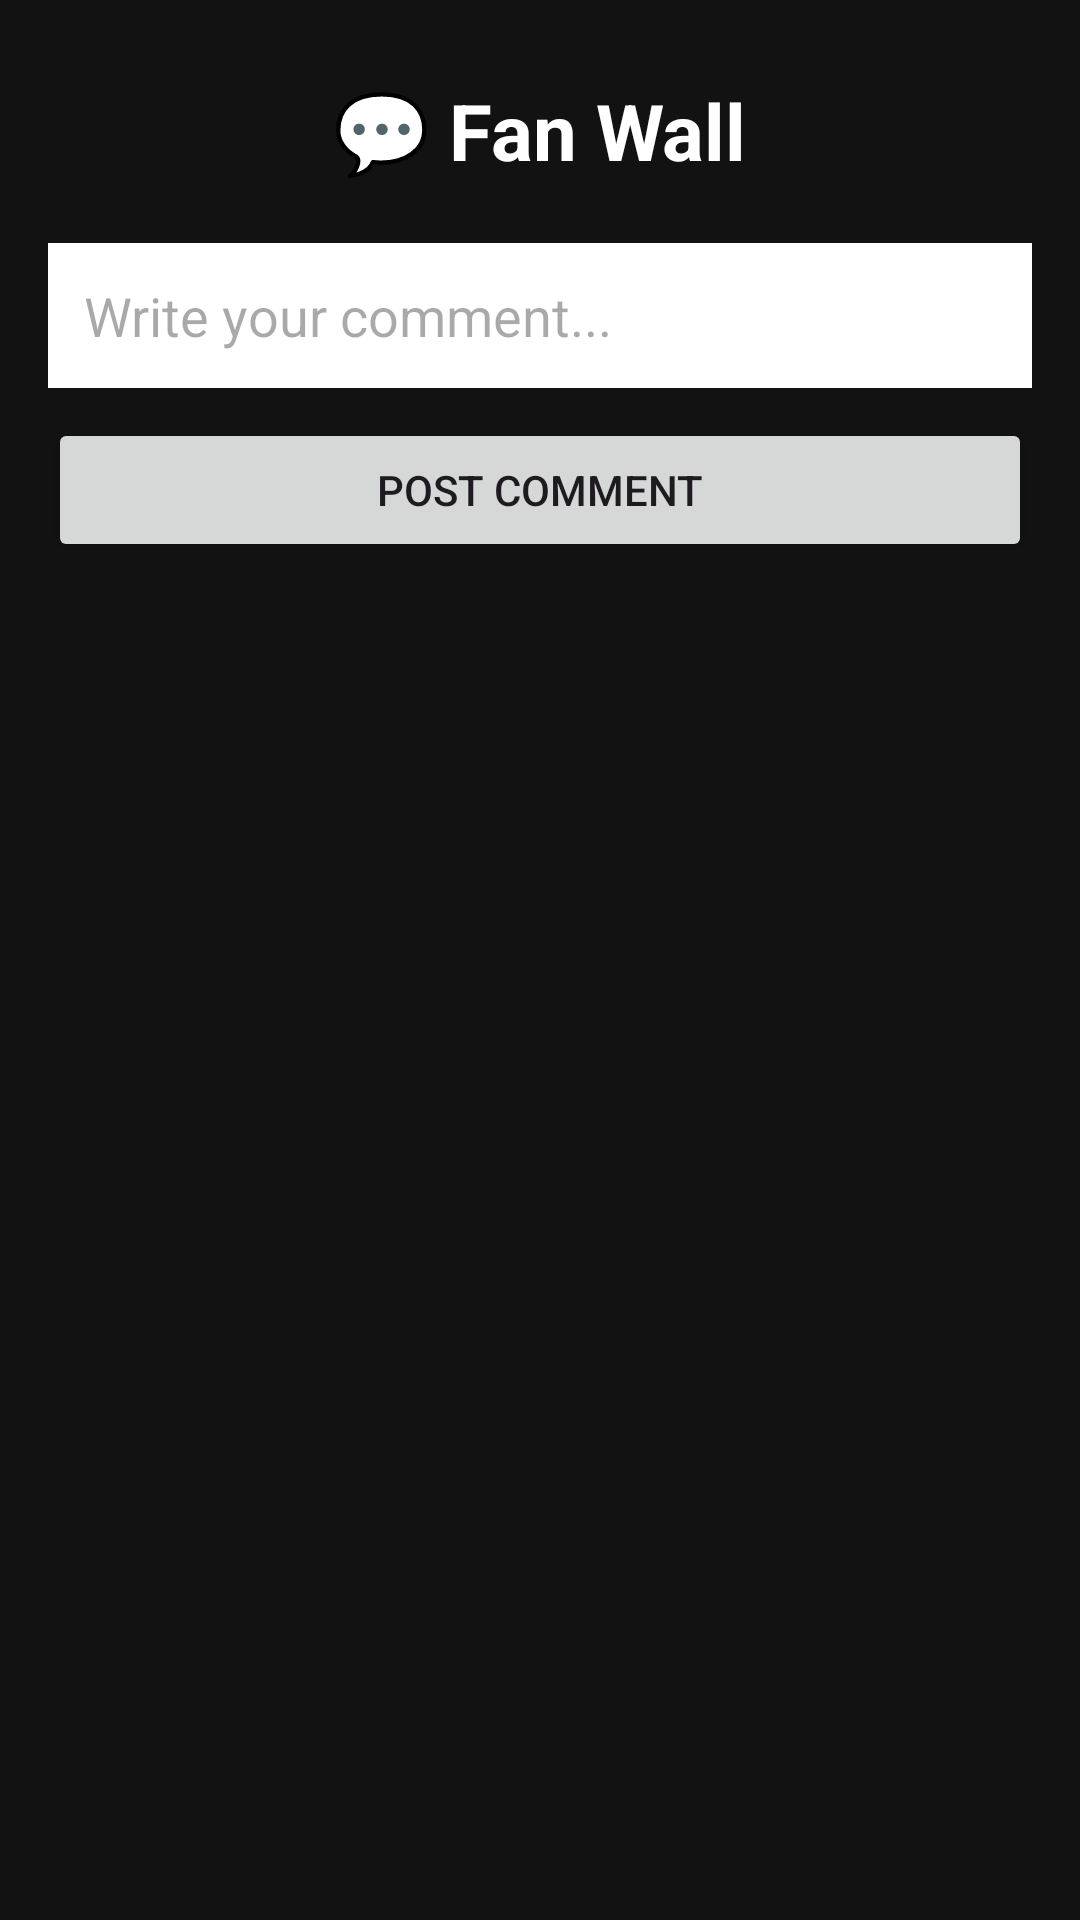

Layout XML and referenced resources for this Android screen:
<!-- AndroidManifest.xml: application theme Theme.NammaMela -->
<!-- res/layout/activity_fan_wall.xml -->
<?xml version="1.0" encoding="utf-8"?>

<LinearLayout xmlns:android="http://schemas.android.com/apk/res/android"
    android:layout_width="match_parent"
    android:layout_height="match_parent"
    android:orientation="vertical"
    android:padding="16dp"
    android:background="#121212">

    
    <TextView
        android:layout_width="wrap_content"
        android:layout_height="wrap_content"
        android:text="💬 Fan Wall"
        android:textSize="26sp"
        android:textStyle="bold"
        android:textColor="#FFFFFF"
        android:layout_gravity="center"
        android:padding="10dp" />

    
    <EditText
        android:id="@+id/etComment"
        android:layout_width="match_parent"
        android:layout_height="wrap_content"
        android:hint="Write your comment..."
        android:padding="12dp"
        android:background="#FFFFFF"
        android:layout_marginTop="10dp" />

    
    <Button
        android:id="@+id/btnPost"
        android:layout_width="match_parent"
        android:layout_height="wrap_content"
        android:text="POST COMMENT"
        android:layout_marginTop="10dp" />

    
    <ScrollView
        android:layout_width="match_parent"
        android:layout_height="match_parent"
        android:layout_marginTop="10dp">

        <TextView
            android:id="@+id/tvComments"
            android:layout_width="match_parent"
            android:layout_height="wrap_content"
            android:textColor="#FFFFFF"
            android:textSize="16sp" />

    </ScrollView>

</LinearLayout>
<!-- resources referenced by this layout -->
<resources>
  <style name="Theme.NammaMela" parent="Theme.Material3.DayNight.NoActionBar">
          <item name="colorPrimary">#FFD700</item>
          <item name="colorPrimaryContainer">#FFD700</item>
      </style>
</resources>
